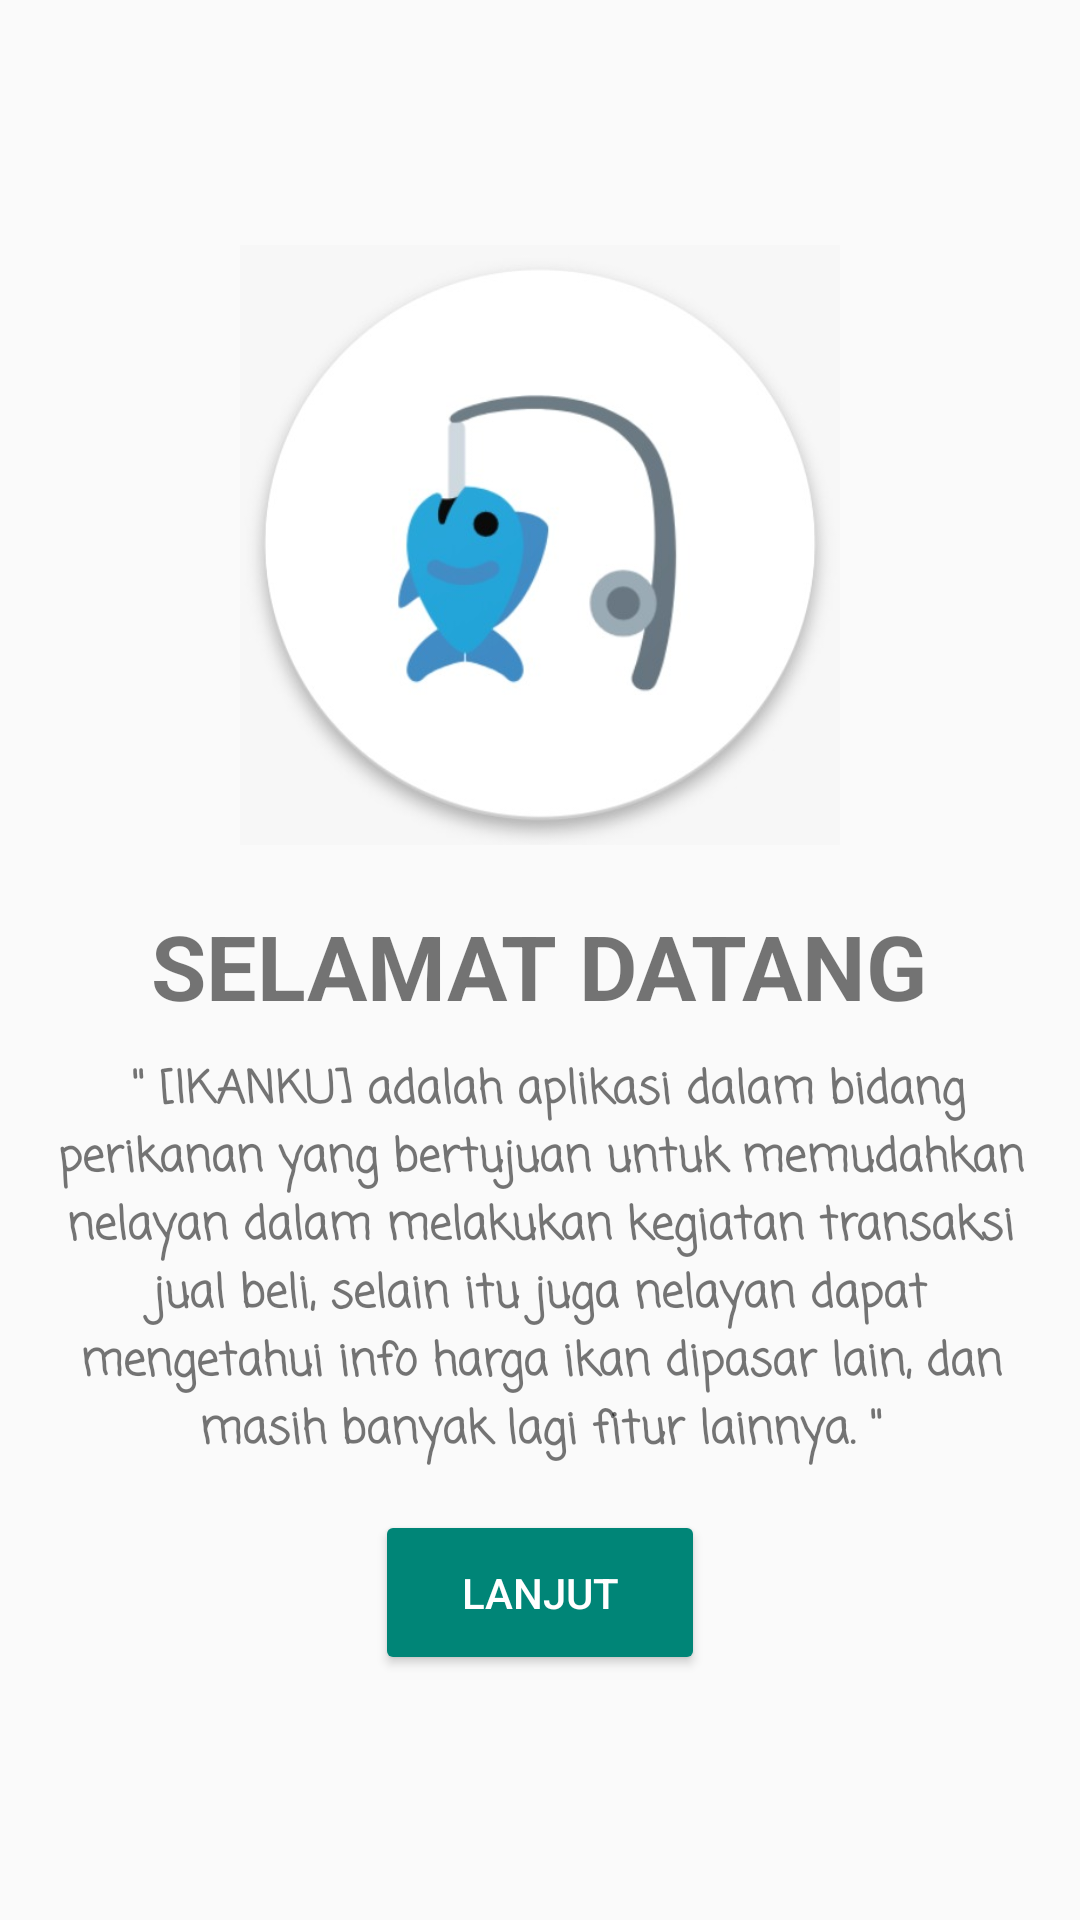

Produce the Android XML layout that renders to this screen, including the resource entries it uses.
<!-- AndroidManifest.xml: activity theme Theme.AppCompat.Light.NoActionBar -->
<!-- res/layout/activity_index.xml -->
<?xml version="1.0" encoding="utf-8"?>
<LinearLayout xmlns:android="http://schemas.android.com/apk/res/android"
    xmlns:app="http://schemas.android.com/apk/res-auto"
    xmlns:tools="http://schemas.android.com/tools"
    android:layout_width="match_parent"
    android:layout_height="match_parent"
    android:orientation="vertical"
    android:gravity="center"

    tools:context=".IndexActivity">

    <ImageView
        android:id="@+id/img"
        android:src="@drawable/logo_mafish"
        android:layout_width="200dp"
        android:layout_height="200dp" />

    <TextView
        android:id="@+id/txtindex"
        android:layout_width="wrap_content"
        android:layout_height="wrap_content"
        android:text="SELAMAT DATANG"
        android:textSize="30sp"
        android:textStyle="bold"
        android:layout_marginTop="20dp"/>

    <TextView
        android:id="@+id/txtdesc"
        android:layout_width="330sp"
        android:layout_height="wrap_content"
        android:textSize="15sp"
        android:textStyle="bold"
        android:text=" '' [IKANKU] adalah aplikasi dalam bidang perikanan yang bertujuan untuk memudahkan nelayan dalam melakukan kegiatan transaksi jual beli, selain itu juga nelayan dapat mengetahui info harga ikan dipasar lain, dan masih banyak lagi fitur lainnya. ''"
        android:fontFamily="casual"
        android:textAlignment="center"
        android:layout_marginTop="10dp"/>

    <Button
        android:id="@+id/btnLanjut"
        android:layout_marginTop="15dp"
        android:layout_width="110sp"
        android:layout_height="55sp"
        style="@style/Widget.AppCompat.Button.Colored"
        android:text="Lanjut" />


</LinearLayout>
<!-- resources referenced by this layout -->
<resources>
  <!-- drawable logo_mafish: jpeg bitmap (drawable, 17069 bytes) -->
</resources>
